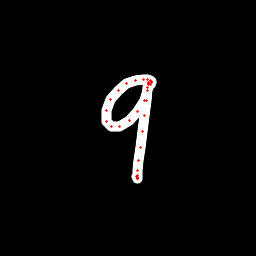

The data file committed next to this chart (first rows):
x, y, hover, eod
149.7, 85.5, 0.0, 0.0
150.3, 84.15, 0.0, 0.0
151.2, 82.64, 0.0, 0.0
151.2, 81.93, 0.0, 0.0
150.4, 80.75, 0.0, 0.0
147.9, 79.68, 0.0, 0.0
143.5, 79.18, 0.0, 0.0
135, 80.34, 0.0, 0.0
126.5, 83.96, 0.0, 0.0
118.1, 90.19, 0.0, 0.0
110.8, 99.2, 0.0, 0.0
106.6, 110.7, 0.0, 0.0
106.4, 121.9, 0.0, 0.0
111.3, 126.4, 0.0, 0.0
119.6, 126.6, 0.0, 0.0
129, 120.8, 0.0, 0.0
137.2, 111.6, 0.0, 0.0
144.6, 100.4, 0.0, 0.0
147.8, 90.8, 0.0, 0.0
148.3, 84.66, 0.0, 0.0
148.3, 82.27, 0.0, 0.0
148.3, 82.58, 0.0, 0.0
148.1, 83.07, 0.0, 0.0
147.3, 87.28, 0.0, 0.0
146.1, 100, 0.0, 0.0
144.4, 115.7, 0.0, 0.0
142.1, 131.1, 0.0, 0.0
140, 147.7, 0.0, 0.0
138.5, 160.4, 0.0, 0.0
137.8, 170, 0.0, 0.0
137.5, 175.1, 0.0, 0.0
137.3, 177.7, 0.0, 0.0
137.4, 178.7, 0.0, 0.0
137.4, 178.4, 0.0, 0.0
137.5, 178.2, 0.0, 0.0
136.8, 177, 0.0, 1.0
